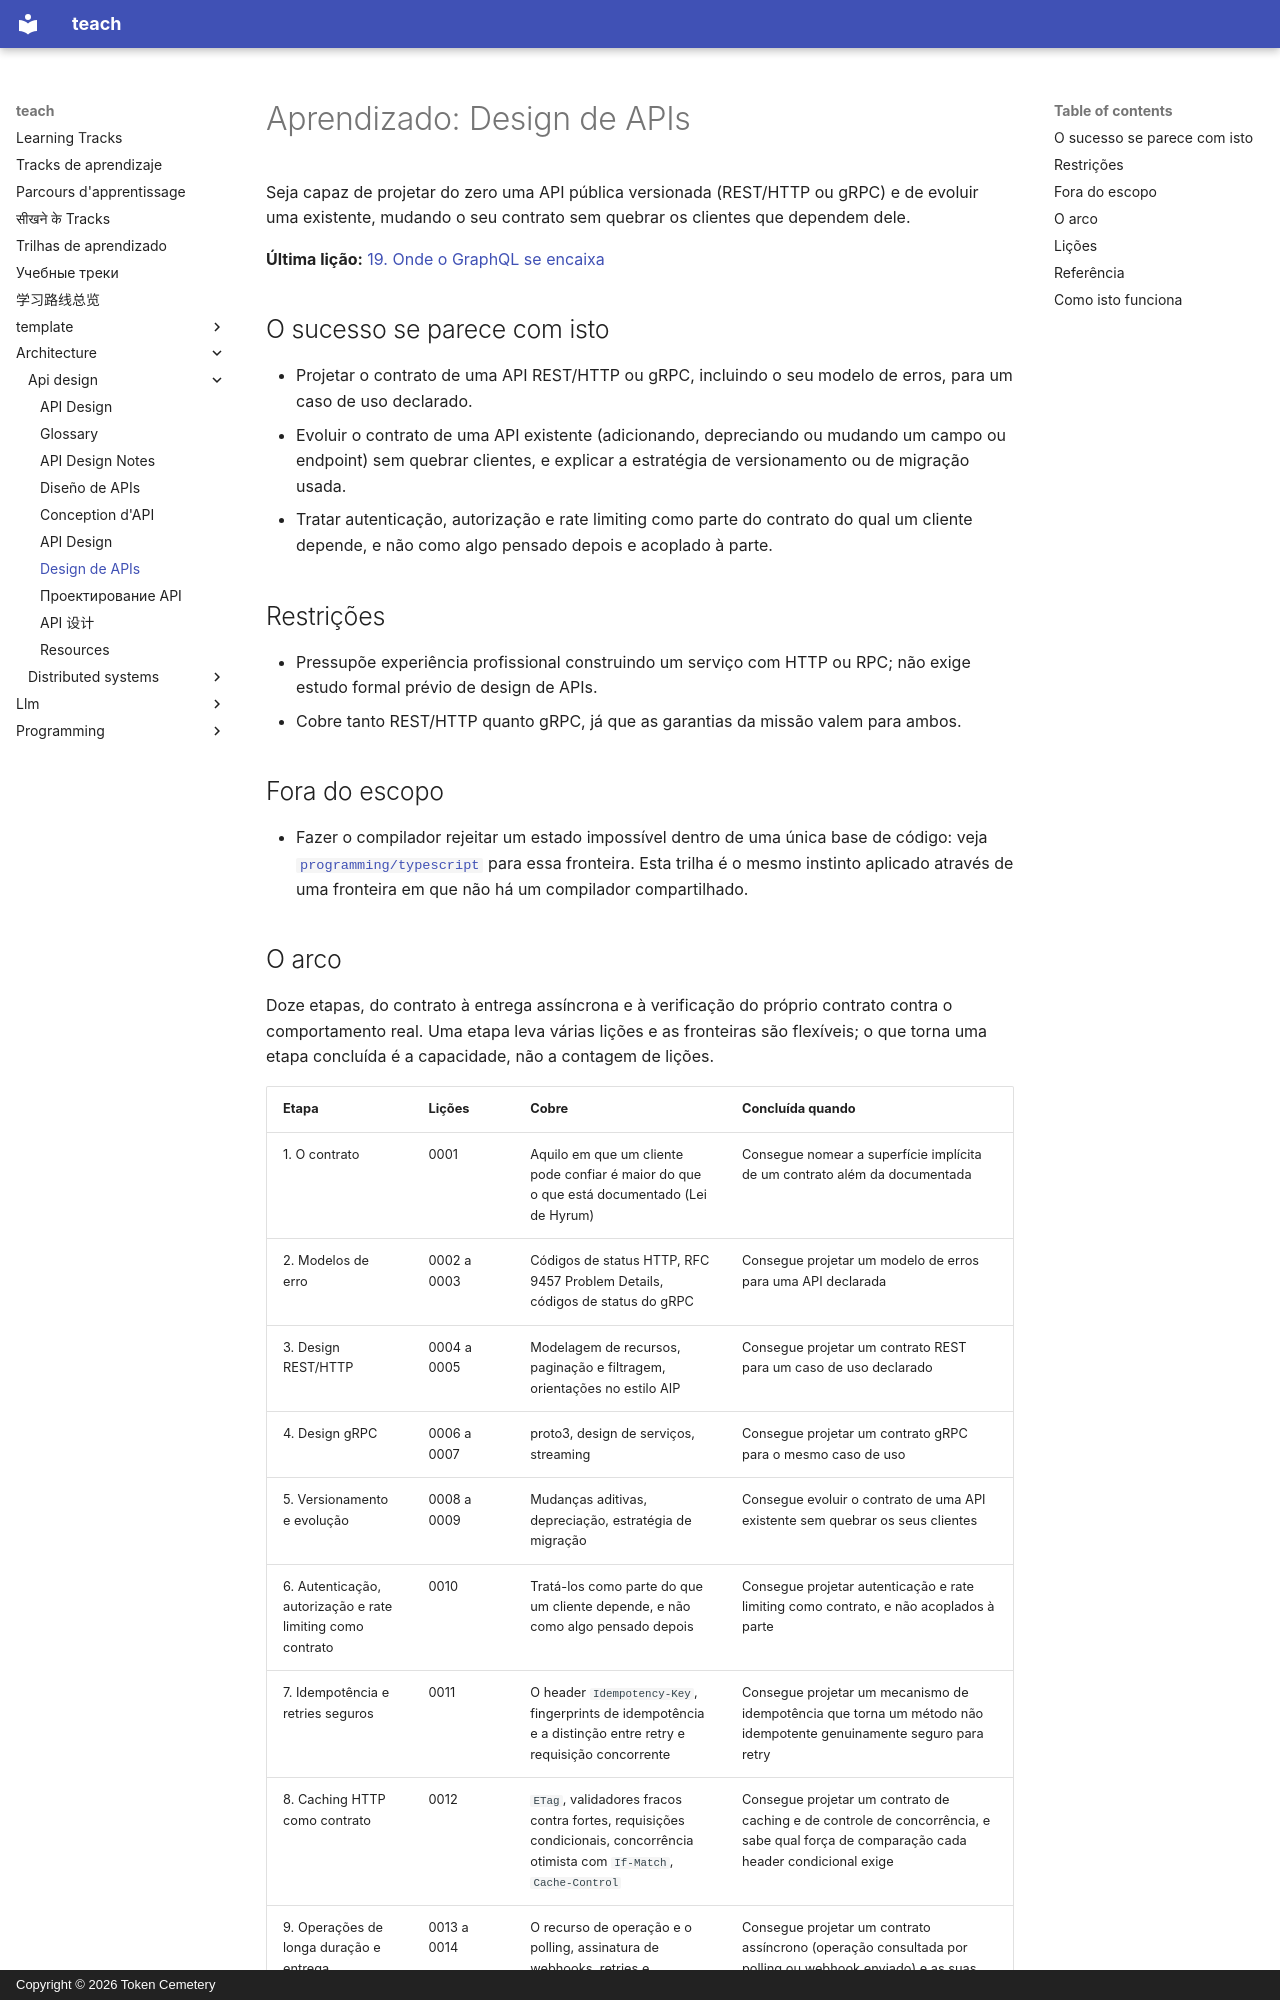

repository: TokenCemetery/teach · page: architecture/api-design/README.pt/index.html · generator: mkdocs · copyright: Copyright © 2026 Token Cemetery

---
title: Design de APIs
description: "Projete uma interface da qual outros dependem: o contrato, os seus erros e como ele muda sem quebrá-los"
type: topic
---

# Aprendizado: Design de APIs

Seja capaz de projetar do zero uma API pública versionada (REST/HTTP ou gRPC) e de evoluir uma existente, mudando o seu contrato sem quebrar os clientes que dependem dele.

**Última lição:** [19. Onde o GraphQL se encaixa](lessons/0019-where-graphql-fits.md)

## O sucesso se parece com isto

- Projetar o contrato de uma API REST/HTTP ou gRPC, incluindo o seu modelo de erros, para um caso de uso declarado.
- Evoluir o contrato de uma API existente (adicionando, depreciando ou mudando um campo ou endpoint) sem quebrar clientes, e explicar a estratégia de versionamento ou de migração usada.
- Tratar autenticação, autorização e rate limiting como parte do contrato do qual um cliente depende, e não como algo pensado depois e acoplado à parte.

## Restrições

- Pressupõe experiência profissional construindo um serviço com HTTP ou RPC; não exige estudo formal prévio de design de APIs.
- Cobre tanto REST/HTTP quanto gRPC, já que as garantias da missão valem para ambos.

## Fora do escopo

- Fazer o compilador rejeitar um estado impossível dentro de uma única base de código: veja [`programming/typescript`](../../programming/typescript/) para essa fronteira. Esta trilha é o mesmo instinto aplicado através de uma fronteira em que não há um compilador compartilhado.
